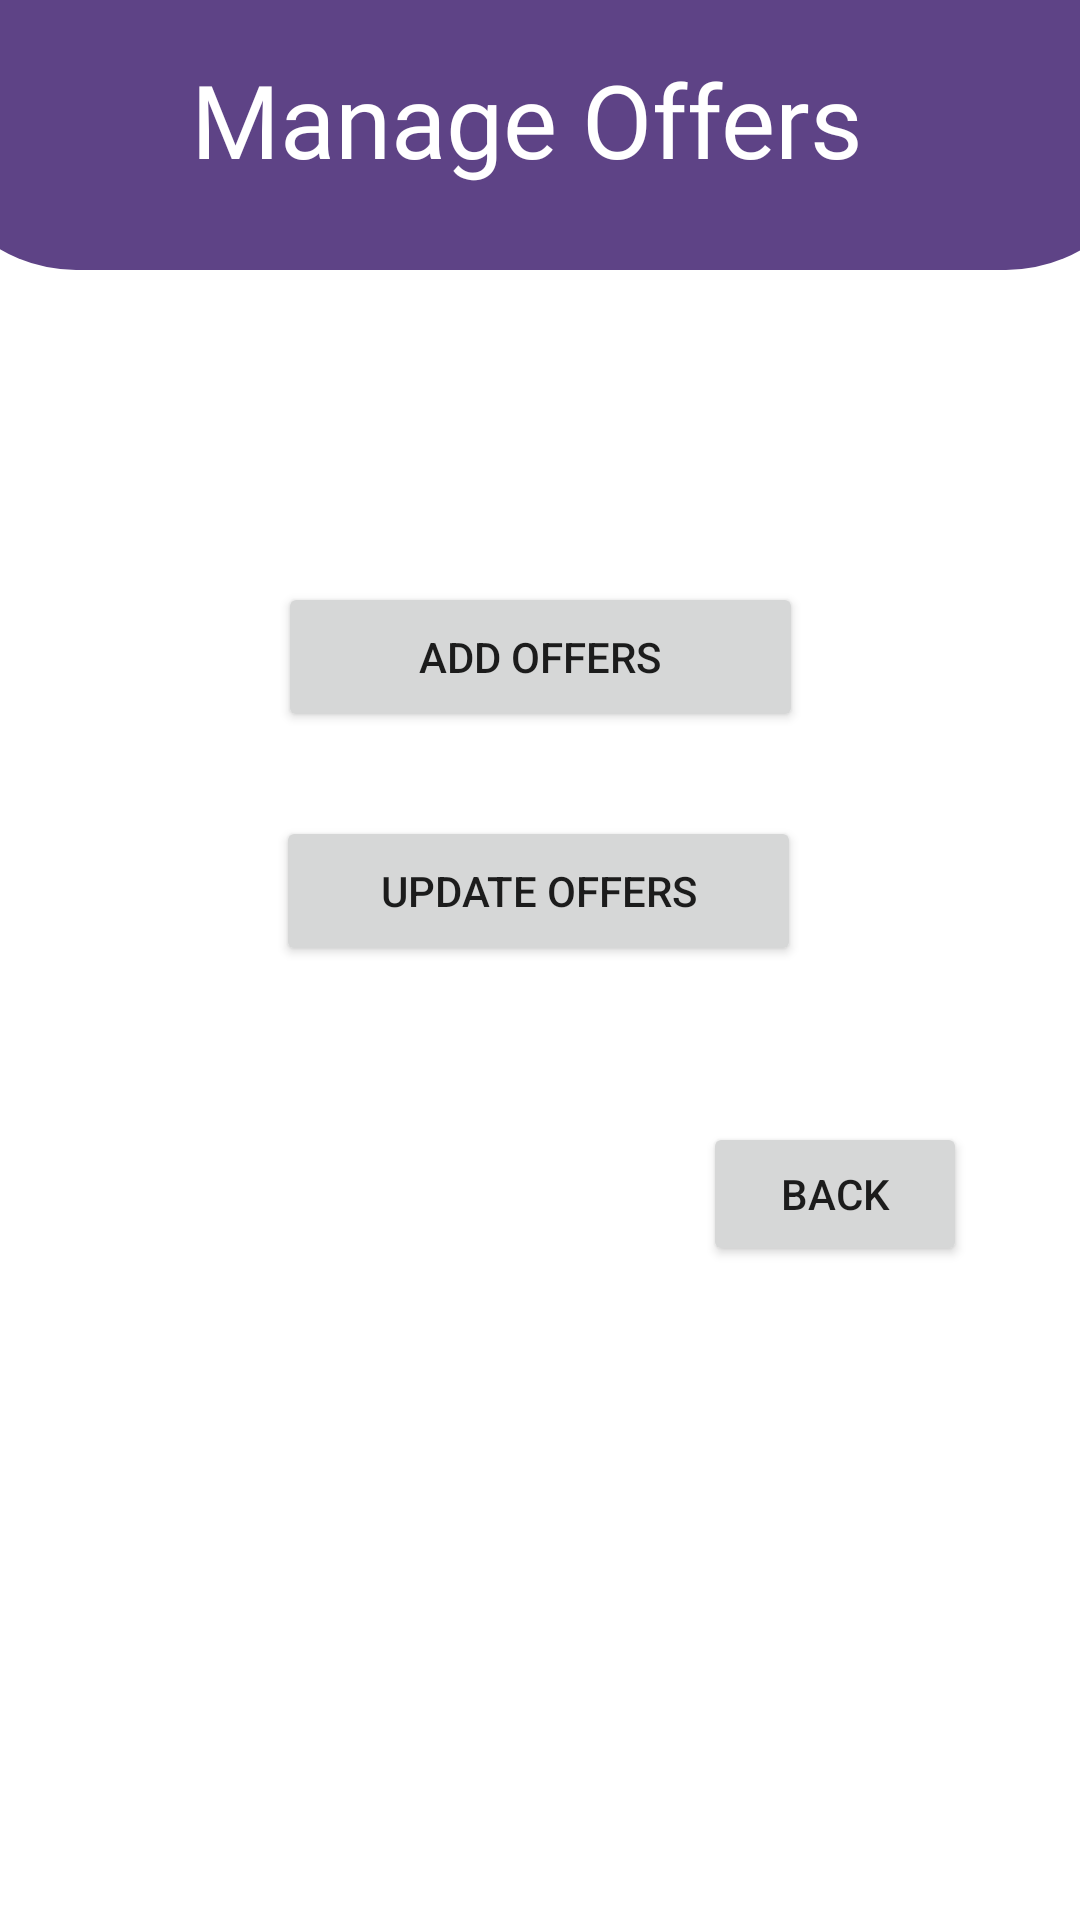

Layout XML and referenced resources for this Android screen:
<!-- AndroidManifest.xml: application theme AppTheme -->
<!-- res/layout/activity_manage_offers.xml -->
<?xml version="1.0" encoding="utf-8"?>
<androidx.constraintlayout.widget.ConstraintLayout xmlns:android="http://schemas.android.com/apk/res/android"
    xmlns:app="http://schemas.android.com/apk/res-auto"
    xmlns:tools="http://schemas.android.com/tools"
    android:id="@+id/main"
    android:layout_width="match_parent"
    android:layout_height="match_parent"
    tools:context="Activity.Manage_offers">
    <RelativeLayout
        android:id="@+id/relativeLayout2"
        android:layout_width="410dp"
        android:layout_height="90dp"
        android:background="@drawable/half_circle"
        android:orientation="vertical"
        app:layout_constraintEnd_toEndOf="parent"
        app:layout_constraintStart_toStartOf="parent"
        app:layout_constraintTop_toTopOf="parent">

        <TextView
            android:id="@+id/textView4"
            android:layout_width="275dp"
            android:layout_height="48dp"
            android:layout_alignParentStart="true"
            android:layout_alignParentTop="true"
            android:layout_alignParentEnd="true"
            android:layout_alignParentBottom="true"
            android:layout_marginStart="67dp"
            android:layout_marginTop="17dp"
            android:layout_marginEnd="68dp"
            android:layout_marginBottom="25dp"
            android:fontFamily="@font/roboto_medium"
            android:text="Manage Offers "
            android:textAlignment="center"
            android:textAllCaps="false"
            android:textColor="#fff"
            android:textSize="34sp" />
    </RelativeLayout>

    <Button
        android:id="@+id/addBtn"
        android:layout_width="175dp"
        android:layout_height="50dp"
        android:layout_marginTop="104dp"
        android:text="Add offers"
        app:layout_constraintEnd_toEndOf="parent"
        app:layout_constraintStart_toStartOf="parent"
        app:layout_constraintTop_toBottomOf="@+id/relativeLayout2" />

    <Button
        android:id="@+id/updateBtn"
        android:layout_width="175dp"
        android:layout_height="50dp"
        android:layout_marginTop="28dp"
        android:text="Update offers"
        app:layout_constraintEnd_toEndOf="parent"
        app:layout_constraintHorizontal_bias="0.498"
        app:layout_constraintStart_toStartOf="parent"
        app:layout_constraintTop_toBottomOf="@+id/addBtn" />

    <Button
        android:id="@+id/backHomeBtn"
        android:layout_width="wrap_content"
        android:layout_height="wrap_content"
        android:layout_marginTop="52dp"
        android:text="Back"
        app:layout_constraintEnd_toEndOf="parent"
        app:layout_constraintHorizontal_bias="0.861"
        app:layout_constraintStart_toStartOf="parent"
        app:layout_constraintTop_toBottomOf="@+id/updateBtn" />



</androidx.constraintlayout.widget.ConstraintLayout>
<!-- resources referenced by this layout -->
<resources>
  <!-- drawable half_circle (drawable) -->
  <?xml version="1.0" encoding="utf-8"?>
  <shape xmlns:android="http://schemas.android.com/apk/res/android" android:shape="rectangle">
  <solid android:color="@color/purple"/>
      <corners android:bottomLeftRadius="50dp" android:bottomRightRadius="50dp"
          />
  </shape>
  <style name="AppTheme" parent="Theme.MaterialComponents.Light">
  
      </style>
  <color name="purple">#5E4386</color>
</resources>
